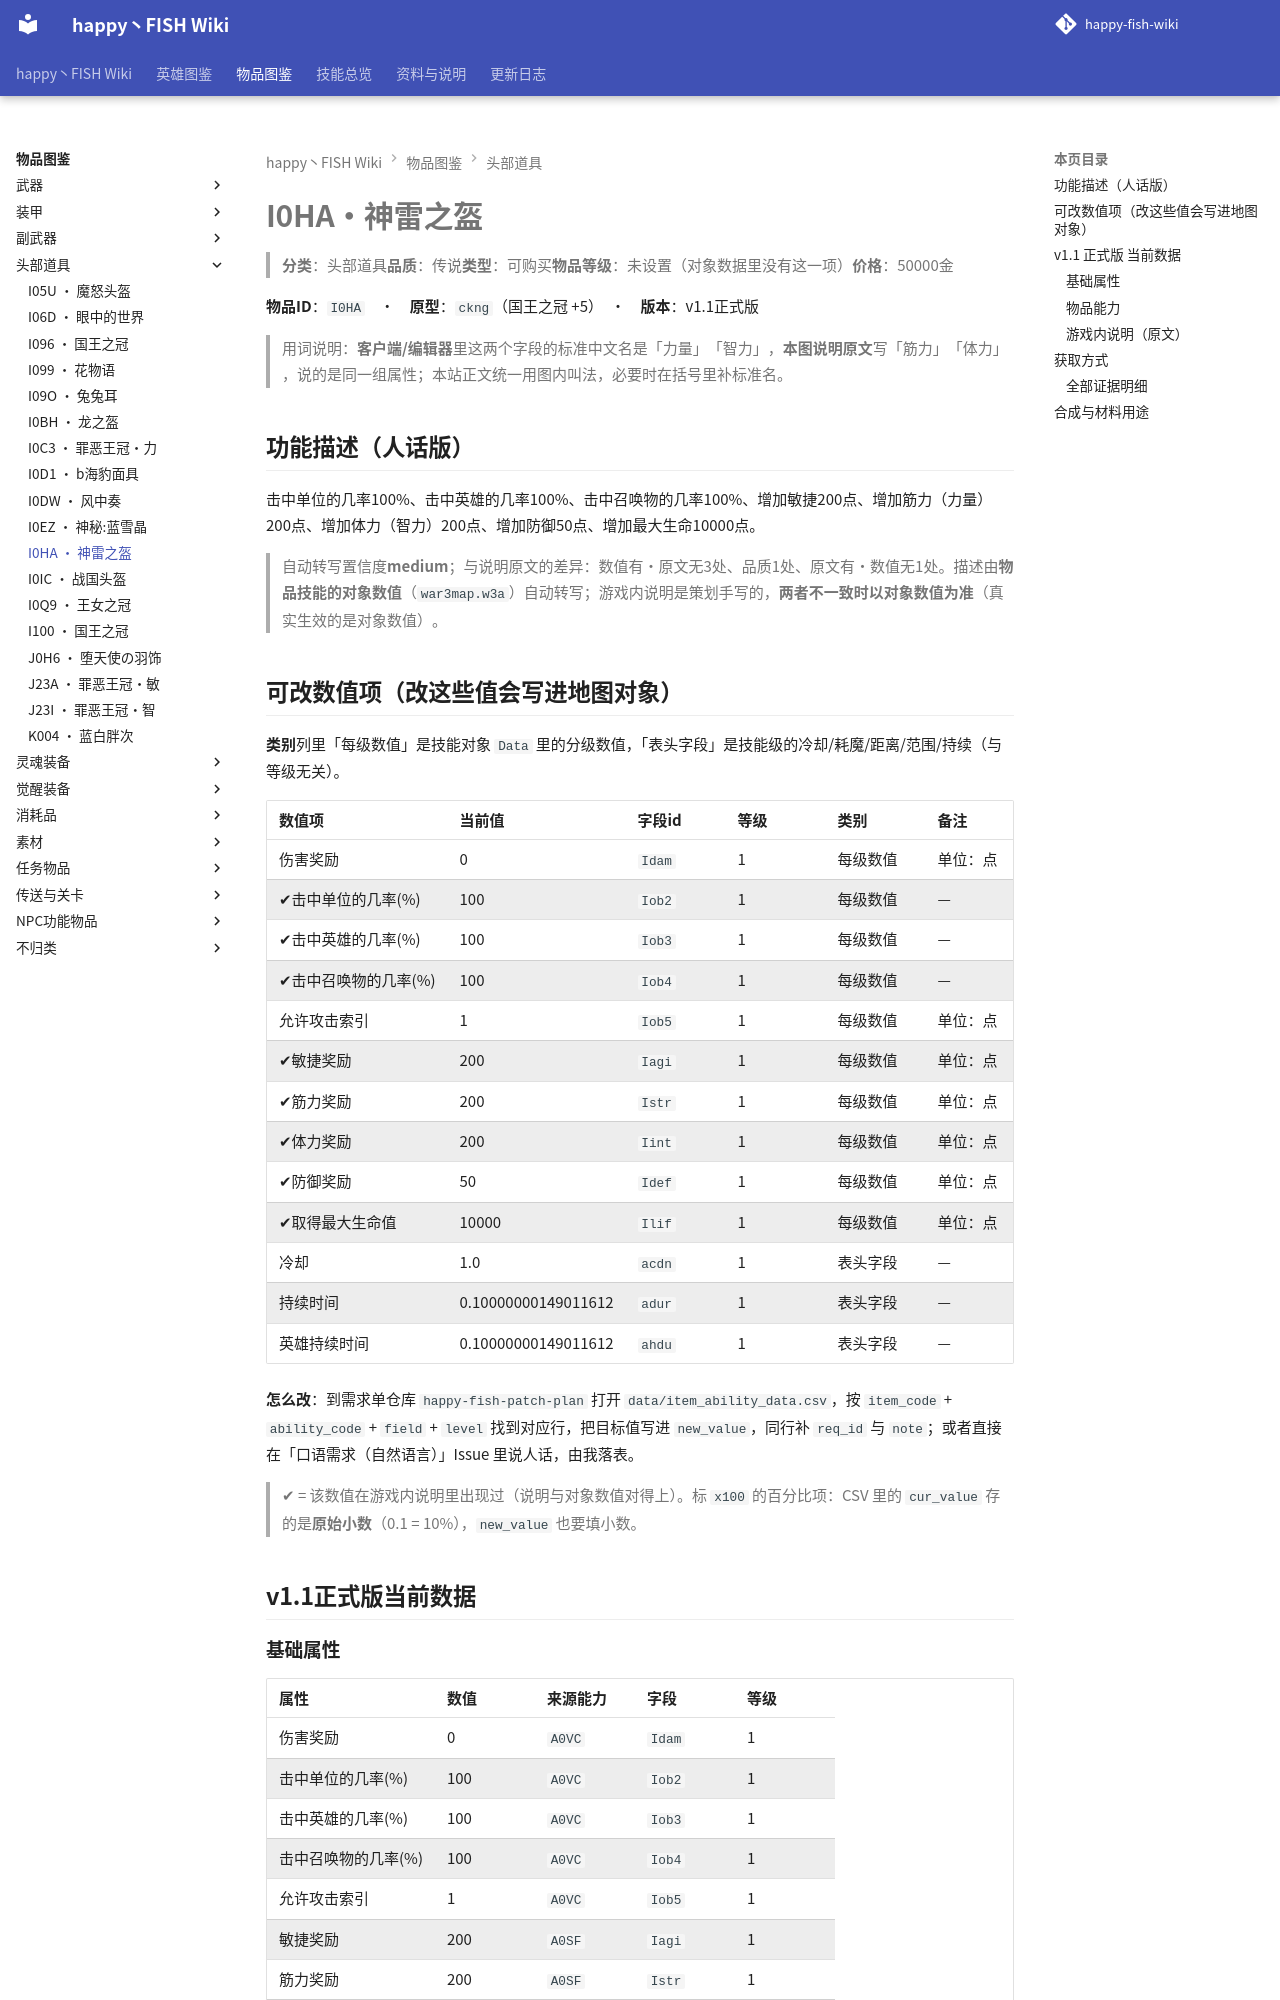

repository: slasher233/happy-fish-sao-wiki · page: items/头部道具/I0HA_神雷之盔/index.html · generator: mkdocs

# I0HA · 神雷之盔

> **分类**：头部道具　**品质**：传说　**类型**：可购买　**物品等级**：未设置（对象数据里没有这一项）　**价格**：50000 金

**物品 ID**：`I0HA`　·　**原型**：`ckng`（国王之冠 +5）　·　**版本**：v1.1 正式版

> 用词说明：**客户端/编辑器**里这两个字段的标准中文名是「力量」「智力」，**本图说明原文**写「筋力」「体力」，说的是同一组属性；本站正文统一用图内叫法，必要时在括号里补标准名。

## 功能描述（人话版）

击中单位的几率 100%、击中英雄的几率 100%、击中召唤物的几率 100%、增加敏捷 200 点、增加筋力（力量） 200 点、增加体力（智力） 200 点、增加防御 50 点、增加最大生命 10000 点。

> 自动转写置信度 **medium**；与说明原文的差异：数值有·原文无 3 处、品质 1 处、原文有·数值无 1 处。
> 描述由**物品技能的对象数值**（`war3map.w3a`）自动转写；游戏内说明是策划手写的，**两者不一致时以对象数值为准**（真实生效的是对象数值）。

## 可改数值项（改这些值会写进地图对象）

**类别**列里「每级数值」是技能对象 `Data` 里的分级数值，「表头字段」是技能级的冷却/耗魔/距离/范围/持续（与等级无关）。

| 数值项 | 当前值 | 字段 id | 等级 | 类别 | 备注 |
| --- | --- | --- | --- | --- | --- |
| 伤害奖励 | 0 | `Idam` | 1 | 每级数值 | 单位：点 |
| ✔ 击中单位的几率(%) | 100 | `Iob2` | 1 | 每级数值 | — |
| ✔ 击中英雄的几率(%) | 100 | `Iob3` | 1 | 每级数值 | — |
| ✔ 击中召唤物的几率 (%) | 100 | `Iob4` | 1 | 每级数值 | — |
| 允许攻击索引 | 1 | `Iob5` | 1 | 每级数值 | 单位：点 |
| ✔ 敏捷奖励 | 200 | `Iagi` | 1 | 每级数值 | 单位：点 |
| ✔ 筋力奖励 | 200 | `Istr` | 1 | 每级数值 | 单位：点 |
| ✔ 体力奖励 | 200 | `Iint` | 1 | 每级数值 | 单位：点 |
| ✔ 防御奖励 | 50 | `Idef` | 1 | 每级数值 | 单位：点 |
| ✔ 取得最大生命值 | 10000 | `Ilif` | 1 | 每级数值 | 单位：点 |
| 冷却 | 1.0 | `acdn` | 1 | 表头字段 | — |
| 持续时间 | 0.10000000149011612 | `adur` | 1 | 表头字段 | — |
| 英雄持续时间 | 0.10000000149011612 | `ahdu` | 1 | 表头字段 | — |


**怎么改**：到需求单仓库 `happy-fish-patch-plan` 打开 `data/item_ability_data.csv`，按 `item_code` + `ability_code` + `field` + `level` 找到对应行，把目标值写进 `new_value`，同行补 `req_id` 与 `note`；或者直接在「口语需求（自然语言）」Issue 里说人话，由我落表。

> ✔ = 该数值在游戏内说明里出现过（说明与对象数值对得上）。标 `x100` 的百分比项：CSV 里的 `cur_value` 存的是**原始小数**（0.1 = 10%），`new_value` 也要填小数。

## v1.1 正式版 当前数据

### 基础属性

| 属性 | 数值 | 来源能力 | 字段 | 等级 |
| --- | --- | --- | --- | --- |
| 伤害奖励 | 0 | `A0VC` | `Idam` | 1 |
| 击中单位的几率(%) | 100 | `A0VC` | `Iob2` | 1 |
| 击中英雄的几率(%) | 100 | `A0VC` | `Iob3` | 1 |
| 击中召唤物的几率 (%) | 100 | `A0VC` | `Iob4` | 1 |
| 允许攻击索引 | 1 | `A0VC` | `Iob5` | 1 |
| 敏捷奖励 | 200 | `A0SF` | `Iagi` | 1 |
| 筋力奖励 | 200 | `A0SF` | `Istr` | 1 |
| 体力奖励 | 200 | `A0SF` | `Iint` | 1 |
| 防御奖励 | 50 | `A05X` | `Idef` | 1 |
| 取得最大生命值 | 10000 | `A0TE` | `Ilif` | 1 |

### 物品能力

| 能力 ID | 能力名称 | 关键数值 |
| --- | --- | --- |
| `A0VC` | 幽梦/ | 伤害奖励=0, 击中单位的几率(%)=100, 击中英雄的几率(%)=100, 击中召唤物的几率 (%)=100, 允许攻击索引=1, 魔法施放时间间隔=1 |
| `A0SF` | 筋力200/敏捷200/体力200 | 敏捷奖励=200, 筋力奖励=200, 体力奖励=200 |
| `A05X` | 增加防御50 | 防御奖励=50 |
| `A0TE` | 增加最大生命值10000 | 取得最大生命值=10000 |


> 对象数据没有给出这些能力的说明文字（`Ubertip` 为空），所以不列「能力说明」列。
